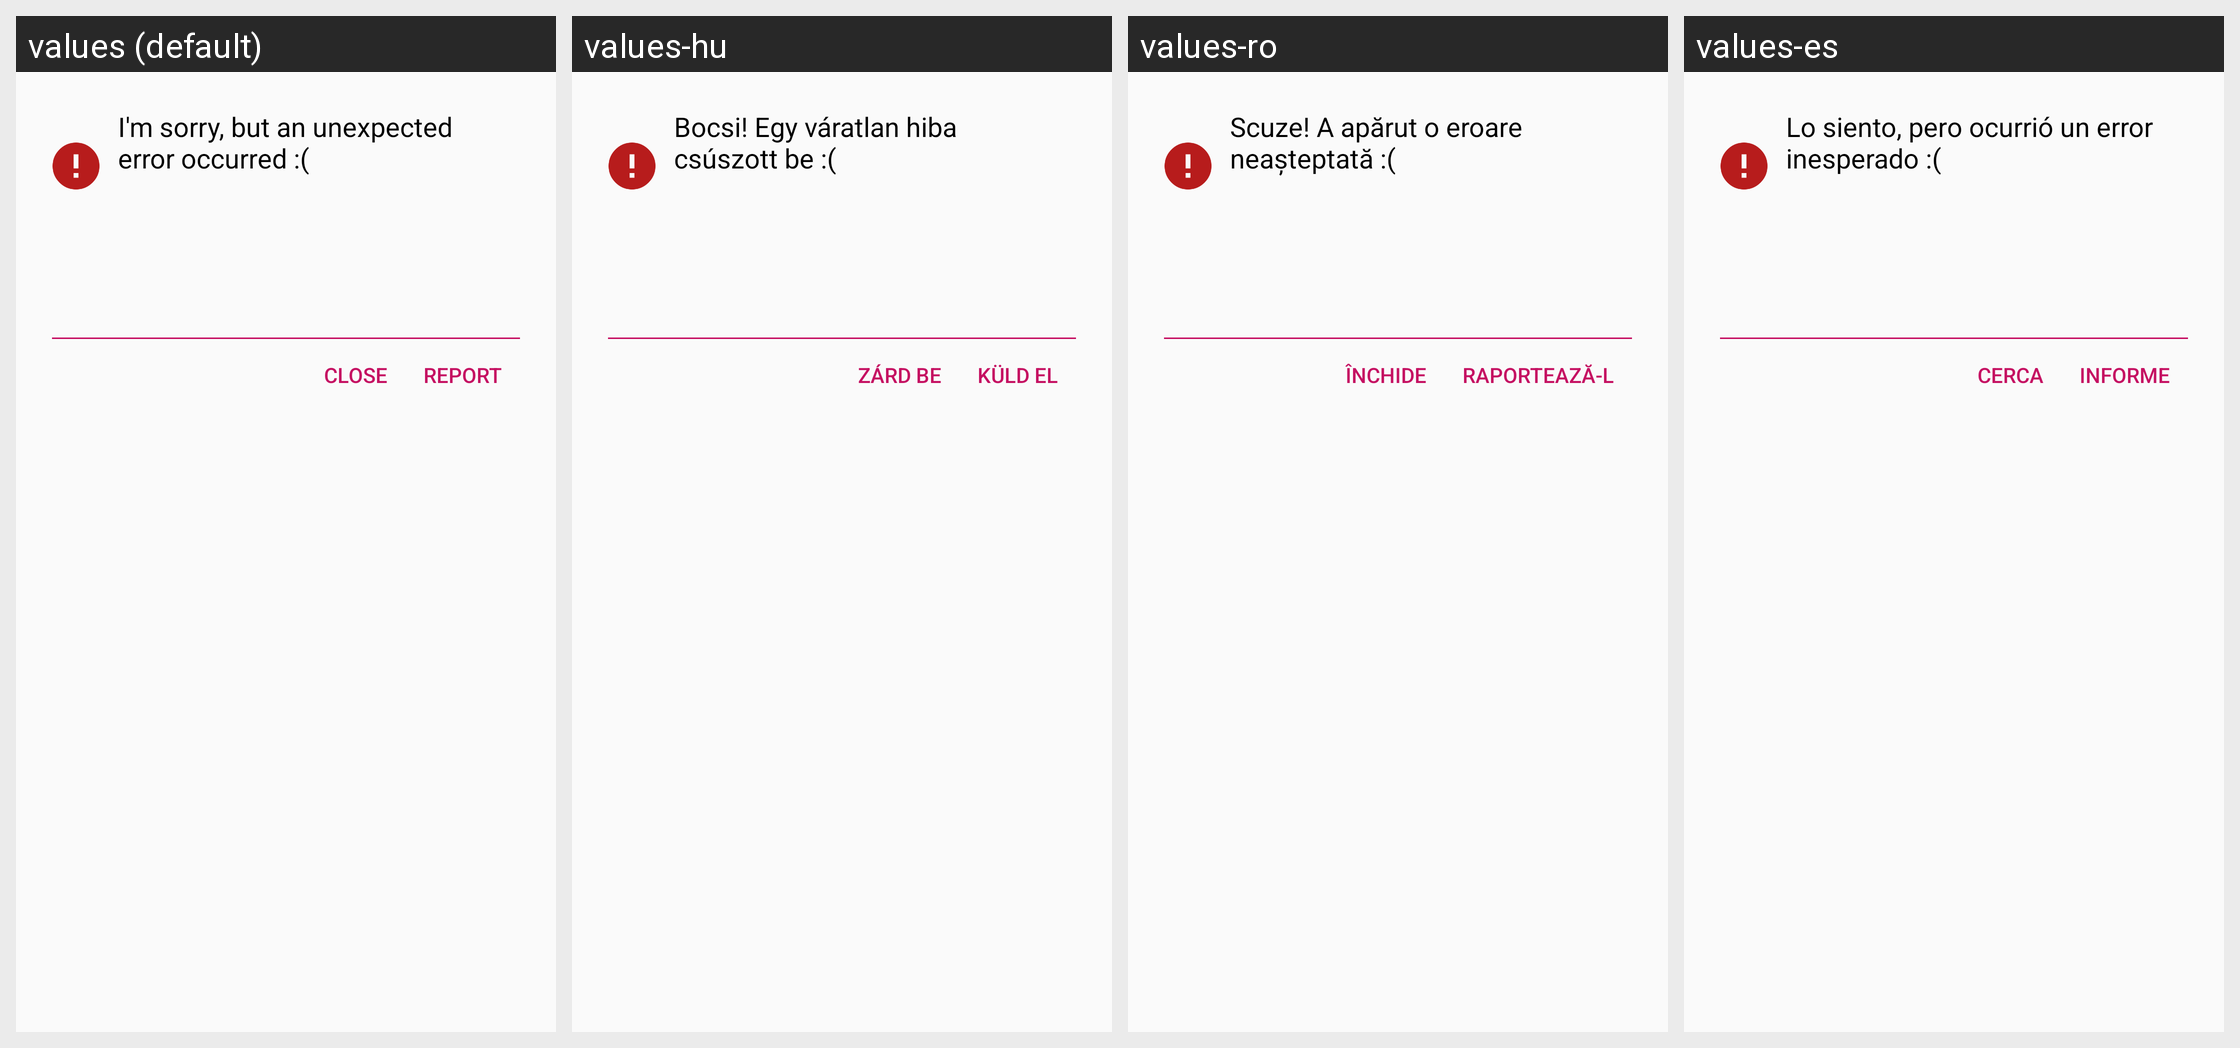

Strings drawn on this Android screen and how each of the app's shown locales translates them:
Android screen res/layout/dialog_general_notification.xml rendered under 4 locales, left to right: values (default), values-hu, values-ro, values-es. Device: Nexus 5 (rendered at 1080×1920; each locale shown at half size, 540×960, under a caption strip naming it); theme AppTheme.
Other locales in the repository, not shown: values-de.
Strings drawn on this screen, with the default value and each locale's value (text and hints the layout hard-codes, and strings that could not be matched under every locale, appear in the picture but are not listed):

error_sorry
  values: I'm sorry, but an unexpected error occurred :(
  values-hu: Bocsi! Egy váratlan hiba
      csúszott be :(
  values-ro: Scuze! A apărut o eroare
      neașteptată :(
  values-es: Lo siento, pero ocurrió un error inesperado :(

gen_close
  values: Close
  values-hu: Zárd be
  values-ro: Închide
  values-es: Cerca

gen_report_to_dev
  values: Report
  values-hu: Küld el
  values-ro: Raportează-l
  values-es: Informe
